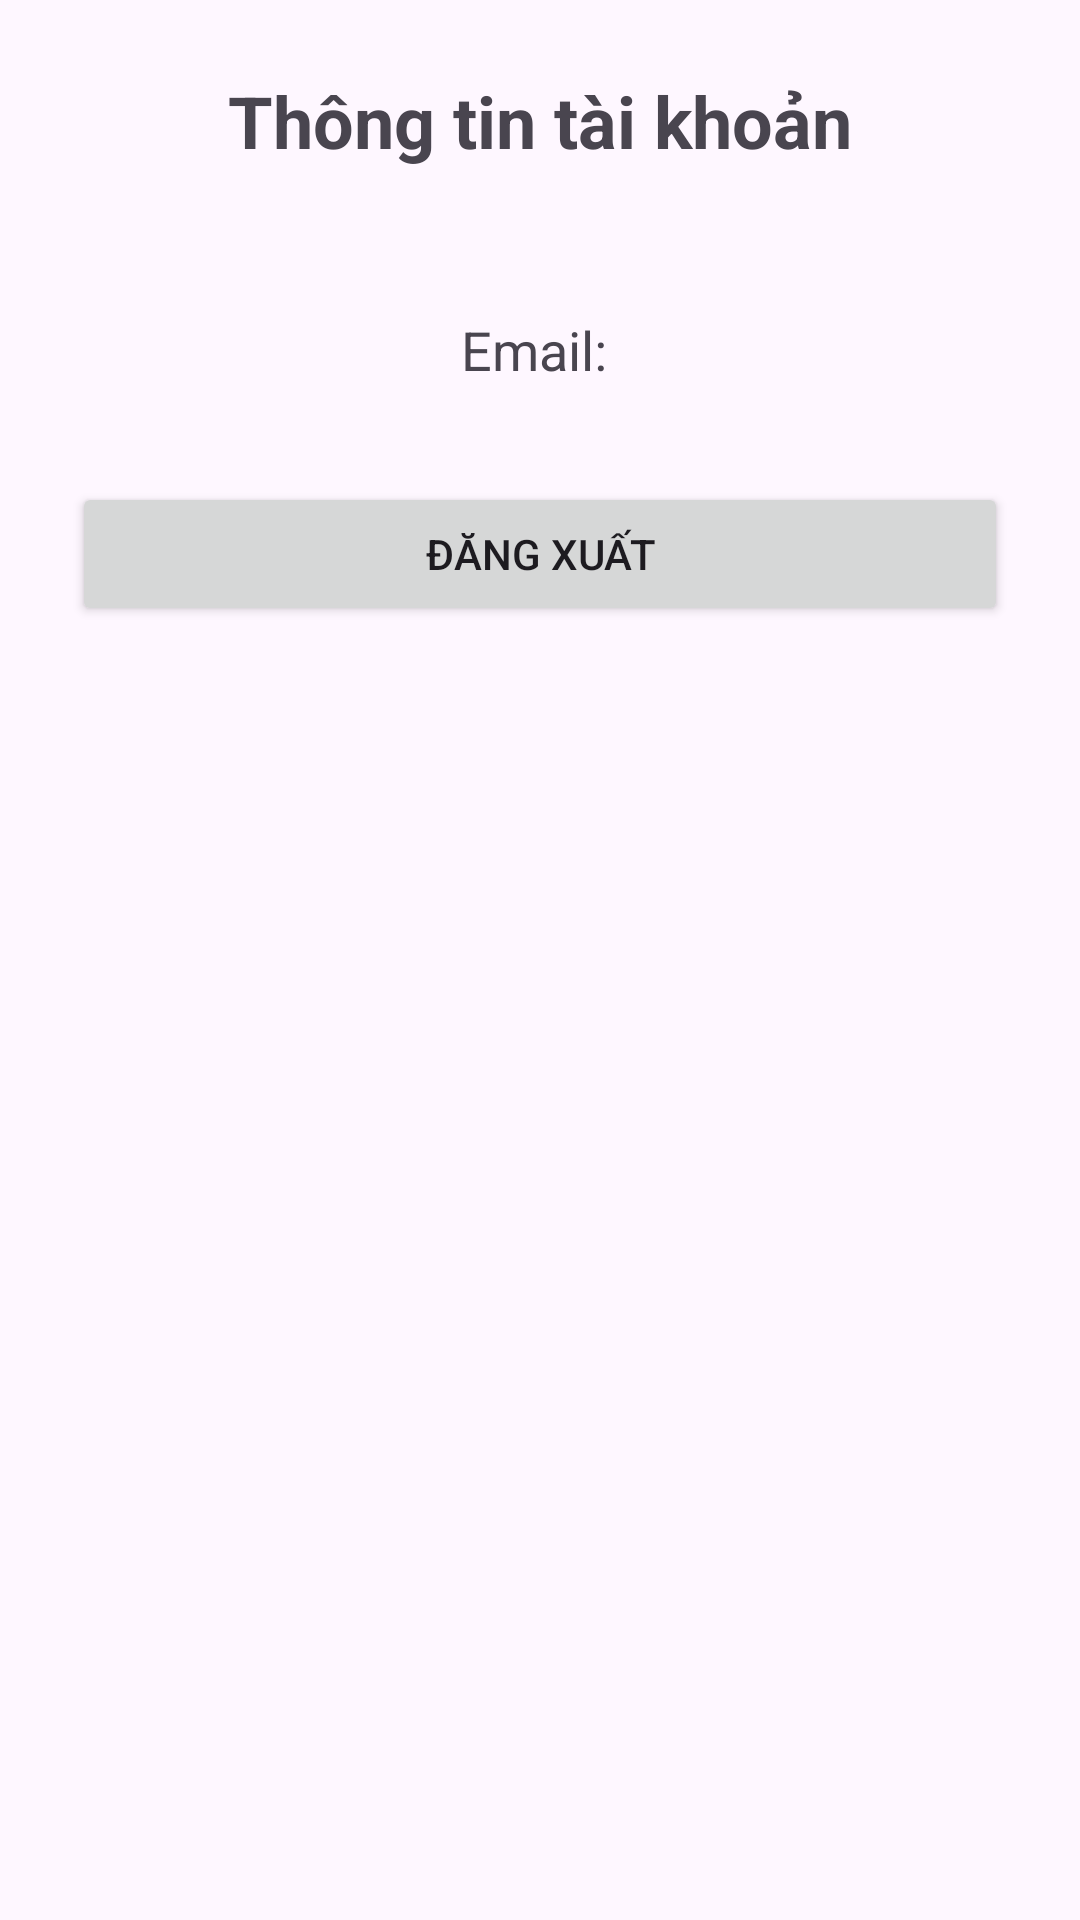

Here is an Android app screen rendered from its layout file. Give the layout XML and the strings, colors and styles it references.
<!-- AndroidManifest.xml: application theme Theme.KiemTra_LapTrinhUngDungDiDong_2374802010455 -->
<!-- res/layout/activity_profile.xml -->
<?xml version="1.0" encoding="utf-8"?>
<androidx.constraintlayout.widget.ConstraintLayout xmlns:android="http://schemas.android.com/apk/res/android"
    xmlns:app="http://schemas.android.com/apk/res-auto"
    xmlns:tools="http://schemas.android.com/tools"
    android:id="@+id/profileRoot"
    android:layout_width="match_parent"
    android:layout_height="match_parent"
    android:padding="24dp"
    tools:context=".ProfileActivity">

    
    <TextView
        android:id="@+id/tvProfileTitle"
        android:layout_width="0dp"
        android:layout_height="wrap_content"
        android:gravity="center"
        android:text="Thông tin tài khoản"
        android:textSize="24sp"
        android:textStyle="bold"
        app:layout_constraintEnd_toEndOf="parent"
        app:layout_constraintStart_toStartOf="parent"
        app:layout_constraintTop_toTopOf="parent" />

    
    <TextView
        android:id="@+id/tvEmail"
        android:layout_width="0dp"
        android:layout_height="wrap_content"
        android:layout_marginTop="48dp"
        android:gravity="center"
        android:text="Email: "
        android:textSize="18sp"
        app:layout_constraintEnd_toEndOf="parent"
        app:layout_constraintStart_toStartOf="parent"
        app:layout_constraintTop_toBottomOf="@id/tvProfileTitle" />

    
    <Button
        android:id="@+id/btnLogout"
        android:layout_width="0dp"
        android:layout_height="wrap_content"
        android:layout_marginTop="32dp"
        android:text="Đăng xuất"
        app:layout_constraintEnd_toEndOf="parent"
        app:layout_constraintStart_toStartOf="parent"
        app:layout_constraintTop_toBottomOf="@id/tvEmail" />

    
    <ListView
        android:id="@+id/lvSubjects"
        android:layout_width="0dp"
        android:layout_height="0dp"
        android:layout_marginTop="24dp"
        app:layout_constraintBottom_toBottomOf="parent"
        app:layout_constraintEnd_toEndOf="parent"
        app:layout_constraintStart_toStartOf="parent"
        app:layout_constraintTop_toBottomOf="@id/btnLogout" />

</androidx.constraintlayout.widget.ConstraintLayout>
<!-- resources referenced by this layout -->
<resources>
  <style name="Theme.KiemTra_LapTrinhUngDungDiDong_2374802010455" parent="Base.Theme.KiemTra_LapTrinhUngDungDiDong_2374802010455" />
  <style name="Base.Theme.KiemTra_LapTrinhUngDungDiDong_2374802010455" parent="Theme.Material3.DayNight.NoActionBar">
          
          
      </style>
</resources>
